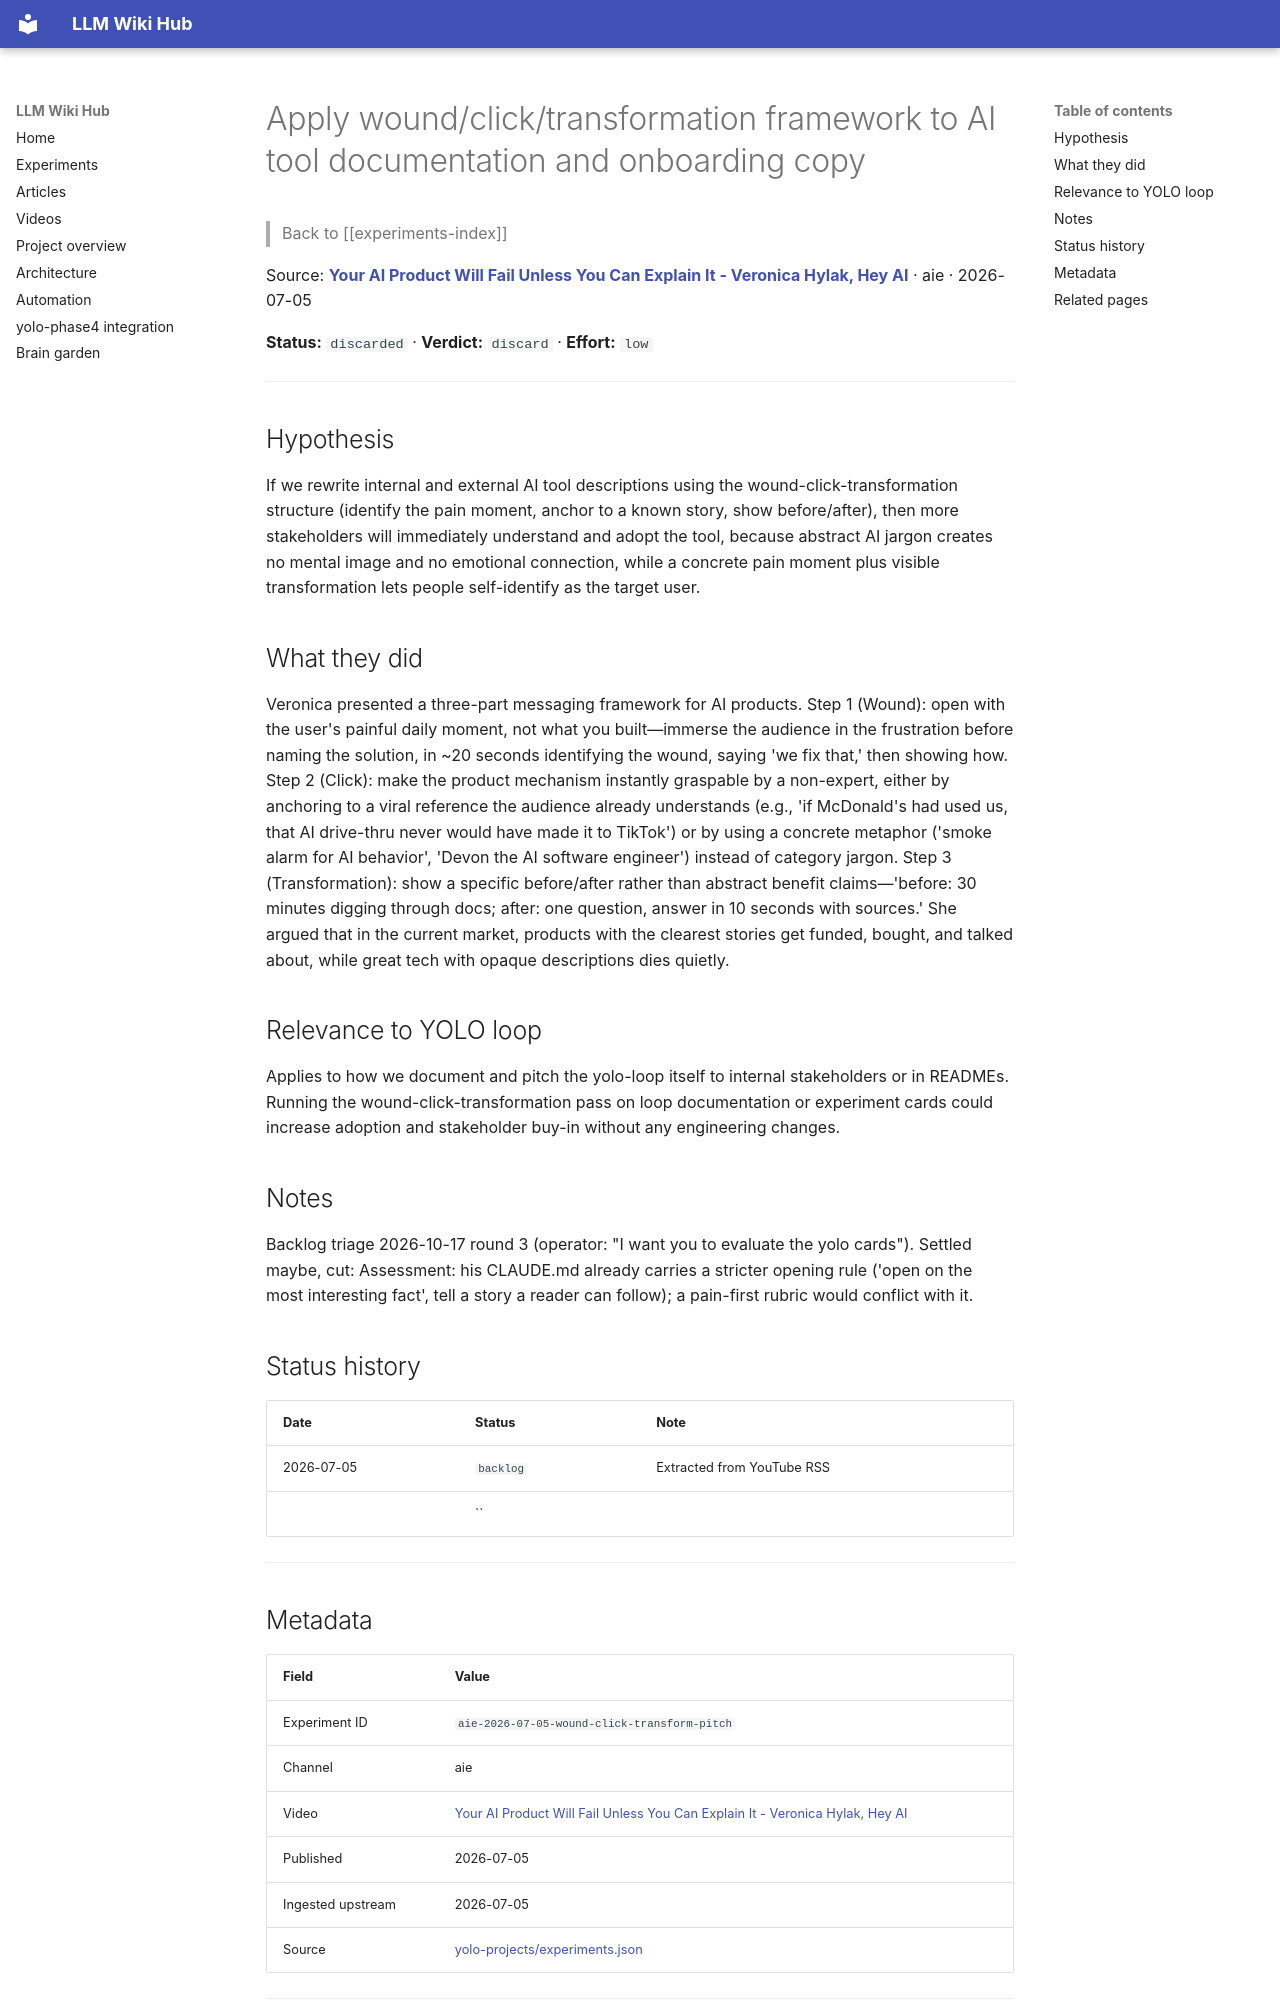

repository: Anguijm/llm-wiki-hub · page: experiments/aie-2026-07-05-wound-click-transform-pitch/index.html · generator: mkdocs

# Apply wound/click/transformation framework to AI tool documentation and onboarding copy

> Back to [[experiments-index]]

Source: **[Your AI Product Will Fail Unless You Can Explain It - Veronica Hylak, Hey AI](https://www.youtube.com/watch?v=d_Ftrl3vfV0)** · aie · 2026-07-05

**Status:** `discarded` · **Verdict:** `discard` · **Effort:** `low`

---

## Hypothesis

If we rewrite internal and external AI tool descriptions using the wound-click-transformation structure (identify the pain moment, anchor to a known story, show before/after), then more stakeholders will immediately understand and adopt the tool, because abstract AI jargon creates no mental image and no emotional connection, while a concrete pain moment plus visible transformation lets people self-identify as the target user.

## What they did

Veronica presented a three-part messaging framework for AI products. Step 1 (Wound): open with the user's painful daily moment, not what you built—immerse the audience in the frustration before naming the solution, in ~20 seconds identifying the wound, saying 'we fix that,' then showing how. Step 2 (Click): make the product mechanism instantly graspable by a non-expert, either by anchoring to a viral reference the audience already understands (e.g., 'if McDonald's had used us, that AI drive-thru never would have made it to TikTok') or by using a concrete metaphor ('smoke alarm for AI behavior', 'Devon the AI software engineer') instead of category jargon. Step 3 (Transformation): show a specific before/after rather than abstract benefit claims—'before: 30 minutes digging through docs; after: one question, answer in 10 seconds with sources.' She argued that in the current market, products with the clearest stories get funded, bought, and talked about, while great tech with opaque descriptions dies quietly.

## Relevance to YOLO loop

Applies to how we document and pitch the yolo-loop itself to internal stakeholders or in READMEs. Running the wound-click-transformation pass on loop documentation or experiment cards could increase adoption and stakeholder buy-in without any engineering changes.

## Notes

Backlog triage 2026-10-17 round 3 (operator: "I want you to evaluate the yolo cards"). Settled maybe, cut: Assessment: his CLAUDE.md already carries a stricter opening rule ('open on the most interesting fact', tell a story a reader can follow); a pain-first rubric would conflict with it.

## Status history

| Date | Status | Note |
|---|---|---|
| 2026-07-05 | `backlog` | Extracted from YouTube RSS |
|  | `` |  |

---
